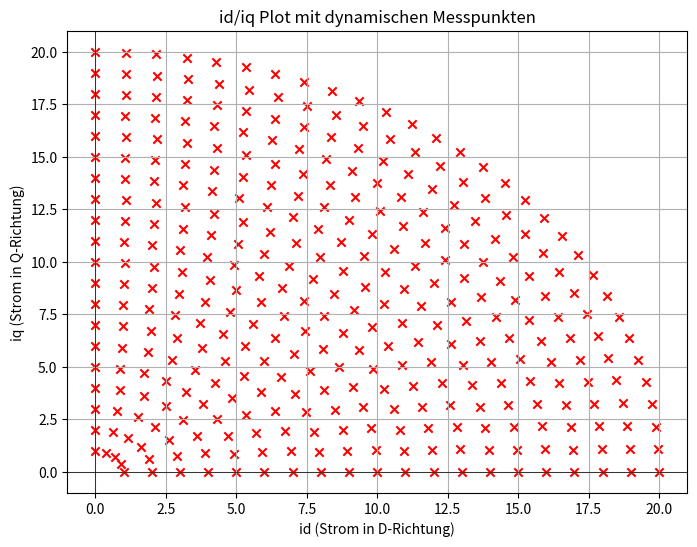

Here is the Python script that generated this plot:
import matplotlib.pyplot as plt
import numpy as np
import pandas as pd

# Standardwerte
default_values = {
    'speed': 500,  # konstante Drehzahl
    'current_start': 1,
    'current_end': 20,
    'current_step': 1,
    'angle_start': 0,
    'angle_end': 90
}

def generate_dynamic_angle_grid(current_start, current_end, current_step, angle_start, angle_end):
    # Anzahl der Strompunkte basierend auf Schrittweite
    current_values = np.arange(current_start, current_end + current_step, current_step)
    
    # Erzeuge leeres Array für Winkelpunkte (dynamisch angepasst)
    dynamic_angle_values = []

    # Dynamische Winkelverteilung basierend auf Stromstärke
    max_points = 30  # Maximal erlaubte Winkelpunkte bei höherem Strom
    min_points = 5   # Minimal erlaubte Winkelpunkte bei niedrigerem Strom

    for current in current_values:
        # Lineare Skalierung der Anzahl der Winkelpunkte basierend auf dem Stromwert
        angle_count = int(np.interp(current, [current_start, current_end], [min_points, max_points]))
        angle_values = np.linspace(angle_start, angle_end, angle_count)
        dynamic_angle_values.append(angle_values)

    return current_values, dynamic_angle_values

def plot_id_iq(current_values, angle_grid):
    # Erstelle eine leere Liste für die id/iq-Werte
    id_values = []
    iq_values = []

    # Berechnung von id und iq basierend auf dem Effektivstrom und dem Stromwinkel
    for current, angles in zip(current_values, angle_grid):
        for angle in angles:
            angle_rad = np.deg2rad(angle)  # Umrechnung von Grad in Radianten
            id = current * np.cos(angle_rad)  # id-Komponente
            iq = current * np.sin(angle_rad)  # iq-Komponente
            id_values.append(id)
            iq_values.append(iq)

    # Erstelle den Plot
    plt.figure(figsize=(8, 6))
    plt.scatter(id_values, iq_values, c='red', marker='x')
    plt.title('id/iq Plot mit dynamischen Messpunkten')
    plt.xlabel('id (Strom in D-Richtung)')
    plt.ylabel('iq (Strom in Q-Richtung)')
    plt.grid(True)
    plt.axhline(0, color='black',linewidth=0.5)
    plt.axvline(0, color='black',linewidth=0.5)
    plt.show()

def main():
    # Hole die Standardwerte
    current_start = default_values['current_start']
    current_end = default_values['current_end']
    current_step = default_values['current_step']
    angle_start = default_values['angle_start']
    angle_end = default_values['angle_end']

    # Erzeuge das dynamische Gitter
    currents, angle_grid = generate_dynamic_angle_grid(current_start, current_end, current_step, angle_start, angle_end)

    # Erstelle den id/iq-Plot mit den Messpunkten
    plot_id_iq(currents, angle_grid)

if __name__ == "__main__":
    main()
